Dataset: dataset (GitHub, Arsalanzabeeb786/Tyre-Helath-Quality-Prediction). Classes: defective, perfect.

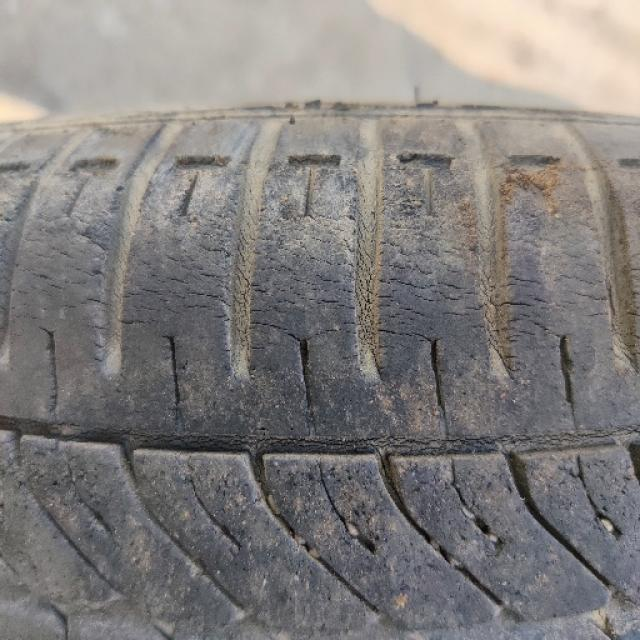
Label: defective

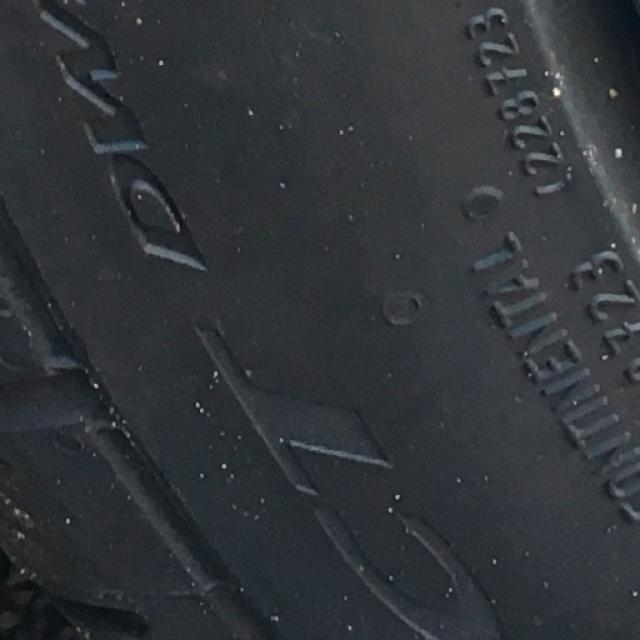
Label: perfect

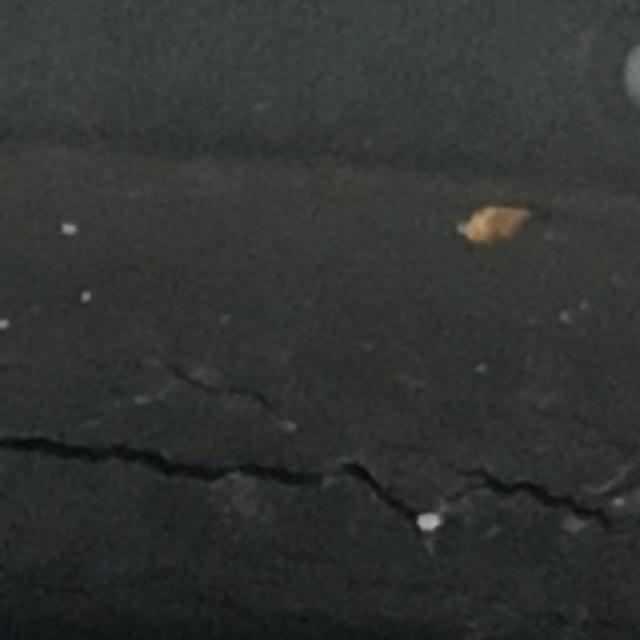
Label: defective

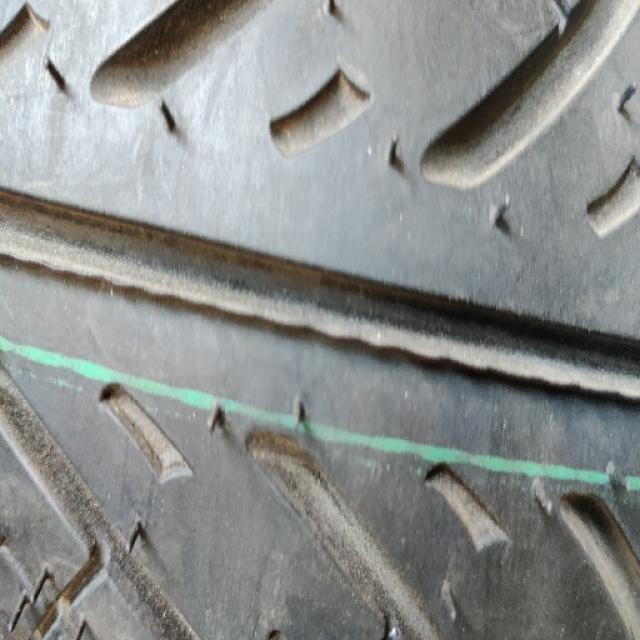
Label: perfect

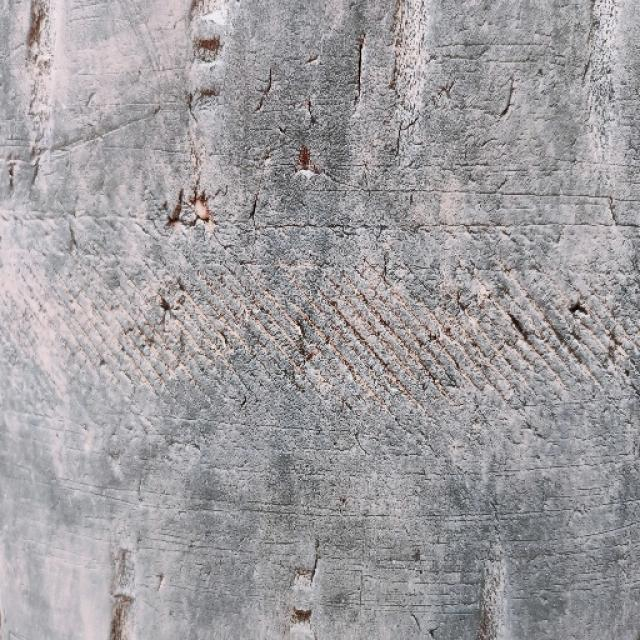
Label: defective

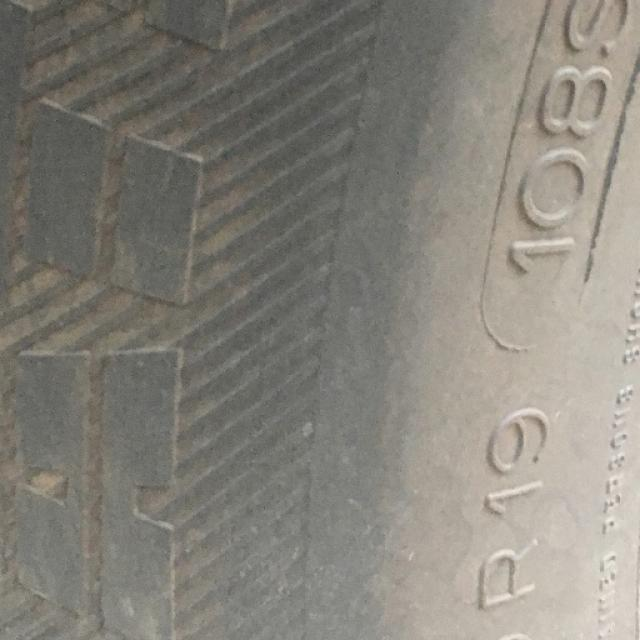
Label: perfect
